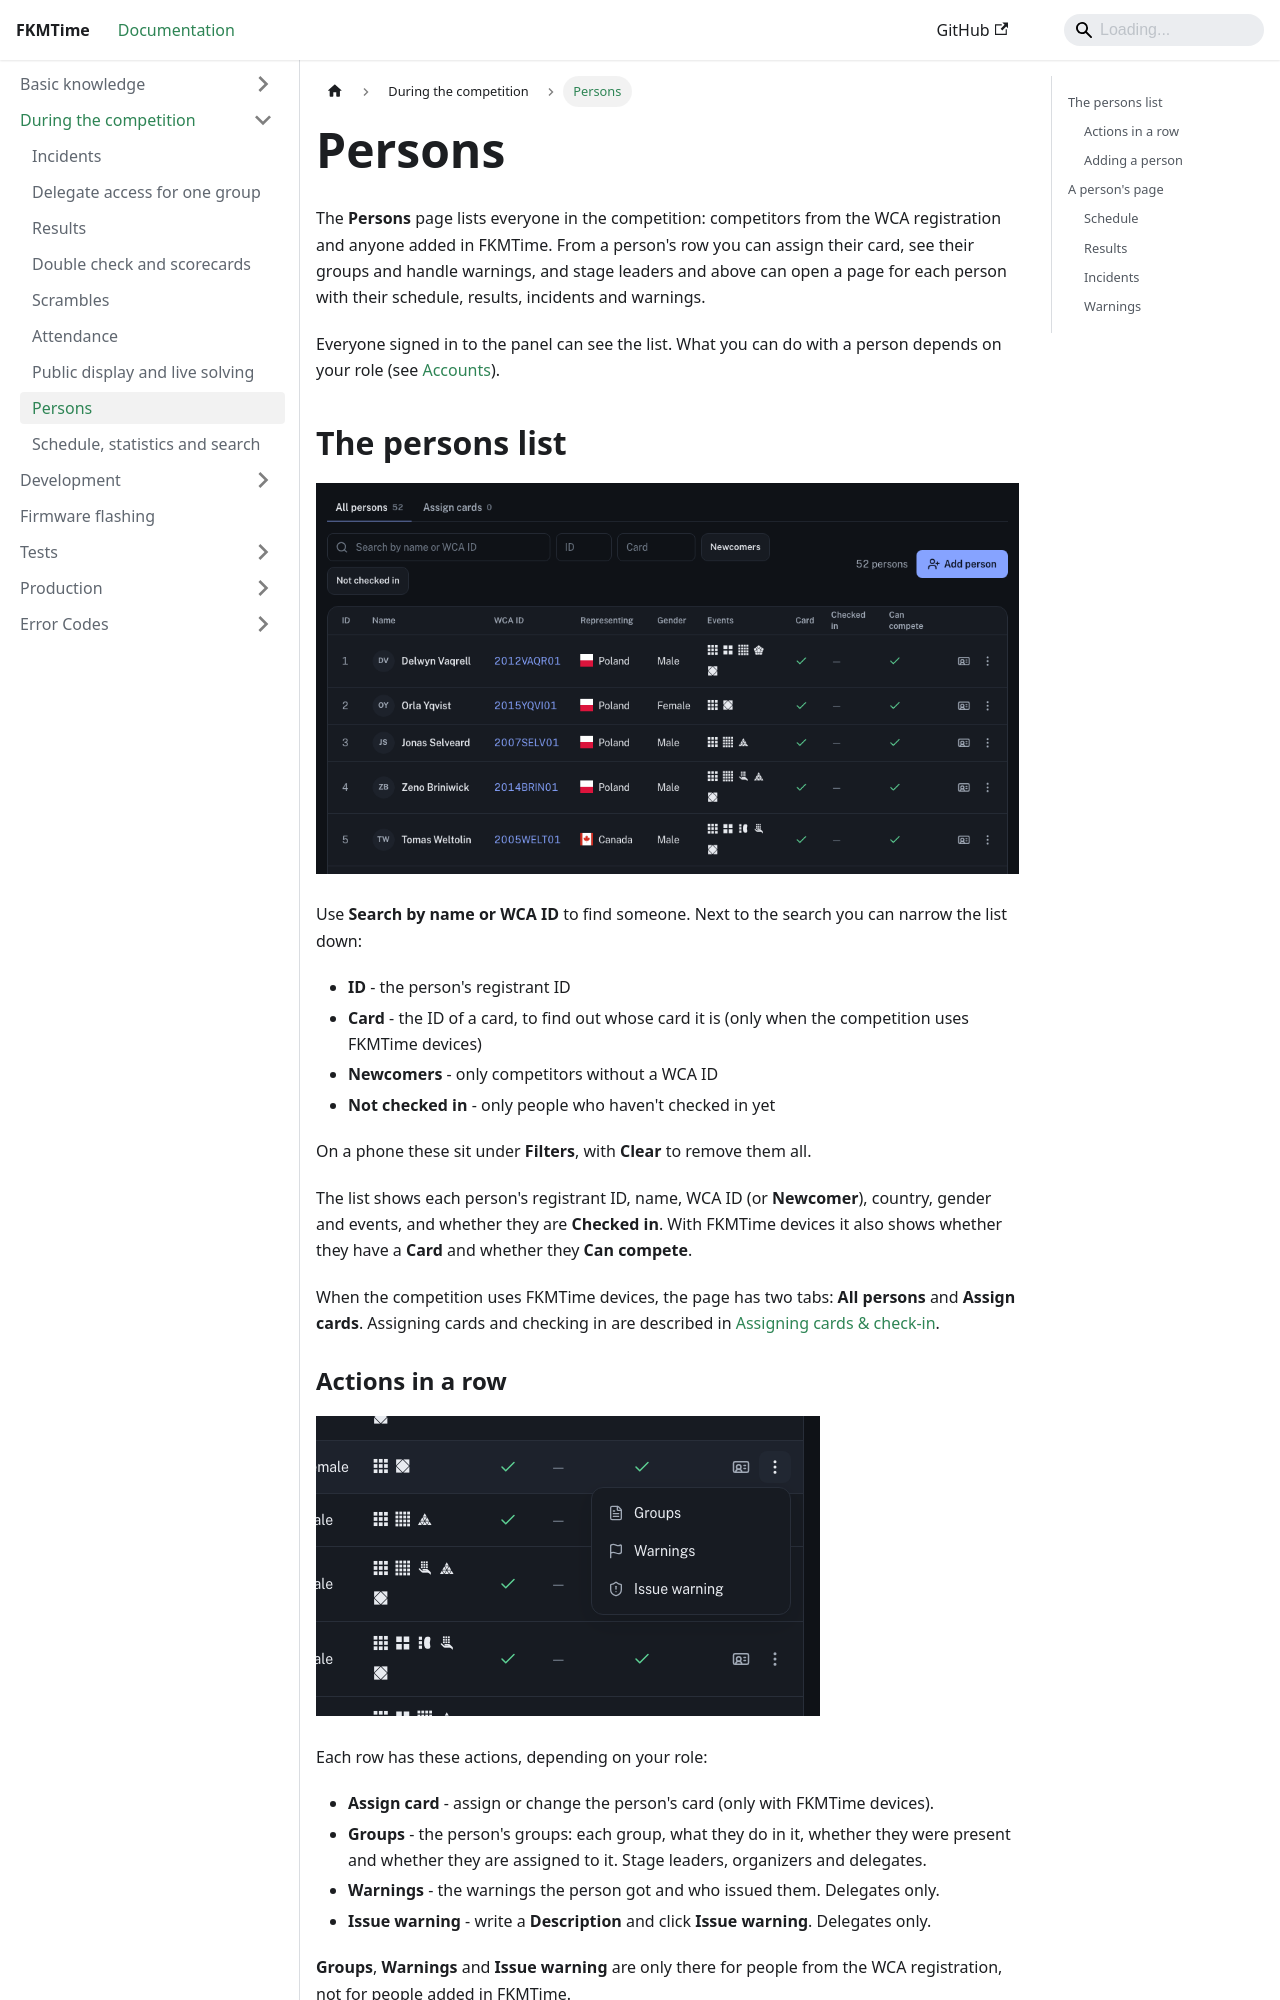

repository: FKMTime/docs · page: during-the-competition/persons/index.html · generator: docusaurus

---
sidebar_position: 8
---

# Persons

The **Persons** page lists everyone in the competition: competitors from the WCA registration and anyone added in FKMTime. From a person's row you can assign their card, see their groups and handle warnings, and stage leaders and above can open a page for each person with their schedule, results, incidents and warnings.

Everyone signed in to the panel can see the list. What you can do with a person depends on your role (see [Accounts](../basic-knowledge/accounts.md)).

## The persons list

![Persons list](../assets/persons-list.png)

Use **Search by name or WCA ID** to find someone. Next to the search you can narrow the list down:

- **ID** - the person's registrant ID
- **Card** - the ID of a card, to find out whose card it is (only when the competition uses FKMTime devices)
- **Newcomers** - only competitors without a WCA ID
- **Not checked in** - only people who haven't checked in yet

On a phone these sit under **Filters**, with **Clear** to remove them all.

The list shows each person's registrant ID, name, WCA ID (or **Newcomer**), country, gender and events, and whether they are **Checked in**. With FKMTime devices it also shows whether they have a **Card** and whether they **Can compete**.

When the competition uses FKMTime devices, the page has two tabs: **All persons** and **Assign cards**. Assigning cards and checking in are described in [Assigning cards & check-in](../basic-knowledge/assigning-cards.md).
